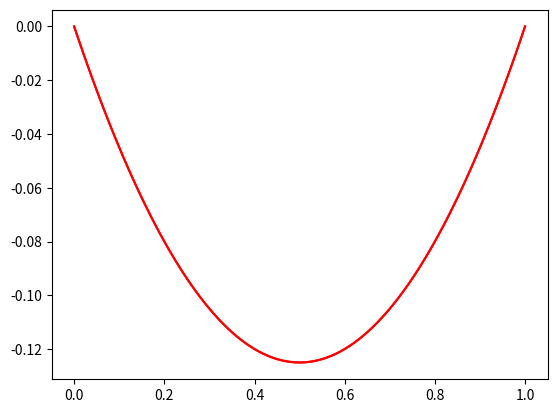

Python code for this plot:
import numpy as np
import scipy.sparse as sp

row  = np.array([0, 2, 2, 0, 1, 2])
col  = np.array([0, 0, 1, 2, 2, 2])
data = np.array([1, 2, 3, 4, 5, 6])

M = sp.csc_matrix((data, (row, col)), shape=(3, 3))
print(M)
print('-'*20)
print(M.todense())

M = sp.csc_matrix((data, (row, col)), shape=(3, 3))
print(type(M))
M = sp.csr_matrix(M) # appel du constructeur
print(type(M))
print(M.getformat()) 
print(M)
print(M.todense())

import numpy as np
from scipy.sparse import diags

def laplacien_1D_dirichlet(N, h):
    """
    Génère la matrice du Laplacien 1D discrétisé avec conditions de Dirichlet homogènes.
    
    Paramètres : 
    - N : nombre de points internes (sans les bords)
    - h : pas d'espace (distance entre les points)
      o--|--|--|--|--|--|--|--|--o
         0  1  2  3  4  5  6  7 = N-1
    Retourne :
    - L : matrice creuse (sparse) du Laplacien (N x N)
    """
    diagonale = -2 * np.ones(N)
    off_diagonale = np.ones(N - 1)
    data = [off_diagonale, diagonale, off_diagonale]
    offsets = [-1, 0, 1]
    L = diags(data, offsets, format='csr') / h**2
    return L

N = 9   # nombre de points internes
L = 1.0
h = L / (N + 1)  # on inclut les deux points frontières dans le maillage total

# A COMPLETER

import scipy.sparse as sparse
help(sparse.linalg.cgs)

import numpy as np
import matplotlib.pylab as plt
from scipy import optimize
import scipy.sparse as sparse
import time

def solve_sparse(A, b):
    num_iters = 0

    def callback(xk): # exemple d'une fonction privée
        nonlocal num_iters
        num_iters+=1

    M=None # SANS PRECONDITIONNEUR

    x,status=sparse.linalg.cgs(A, b, M=M, rtol=1e-6, callback=callback)
    return x,status,num_iters

N = 99   # nombre de points internes
L = 1.0
h = L / (N + 1)  # on inclut les deux points frontières dans le maillage total

A =  laplacien_1D_dirichlet(N, h)
b =  np.ones(shape=(N, 1))
start = time.process_time()
u, status, num_iters = solve_sparse(A, b)
end = time.process_time()
print(f"Temps CPU : {end - start:.6f} secondes")

print(u.shape)
x = np.linspace(0, 1, N+2)
ut = np.zeros(shape=(N+2))
ut[1:N+1]=u[0:N]  # ATTENTION slicing la borne droite est exclue
plt.plot(x, ut, 'r')
plt.grid()

import numpy as np
import matplotlib.pylab as plt
from scipy import optimize
import scipy.sparse as sparse
import time

def solve_sparse(A, b):
    num_iters = 0

    def callback(xk):
        nonlocal num_iters
        num_iters+=1

    A=A.tocsc() # spilu impose que A soit stockee format CSC
    ILU=sparse.linalg.spilu(A) 
    M = sparse.linalg.LinearOperator(shape=(N, N), matvec=ILU.solve)

    x,status=sparse.linalg.cg(A, b, M=M, rtol=1e-6, callback=callback)
    return x,status,num_iters

N = 99   # nombre de points internes
L = 1.0
h = L / (N + 1)  # on inclut les deux points frontières dans le maillage total

A =  laplacien_1D_dirichlet(N, h)
print(type(A))
b =  np.ones(shape=(N, 1))

start = time.process_time()
u, status, num_iters = solve_sparse(A, b)
end = time.process_time()
print(f"Temps CPU : {end - start:.6f} secondes")

print(u.shape)
x = np.linspace(0, 1, N+2)
ut = np.zeros(shape=(N+2))
ut[1:N+1]=u[0:N]  # ATTENTION slicing : la borne droite est exclue
plt.plot(x, ut, 'r')
plt.grid()
print('shared memory : ', np.shares_memory(u, ut))

